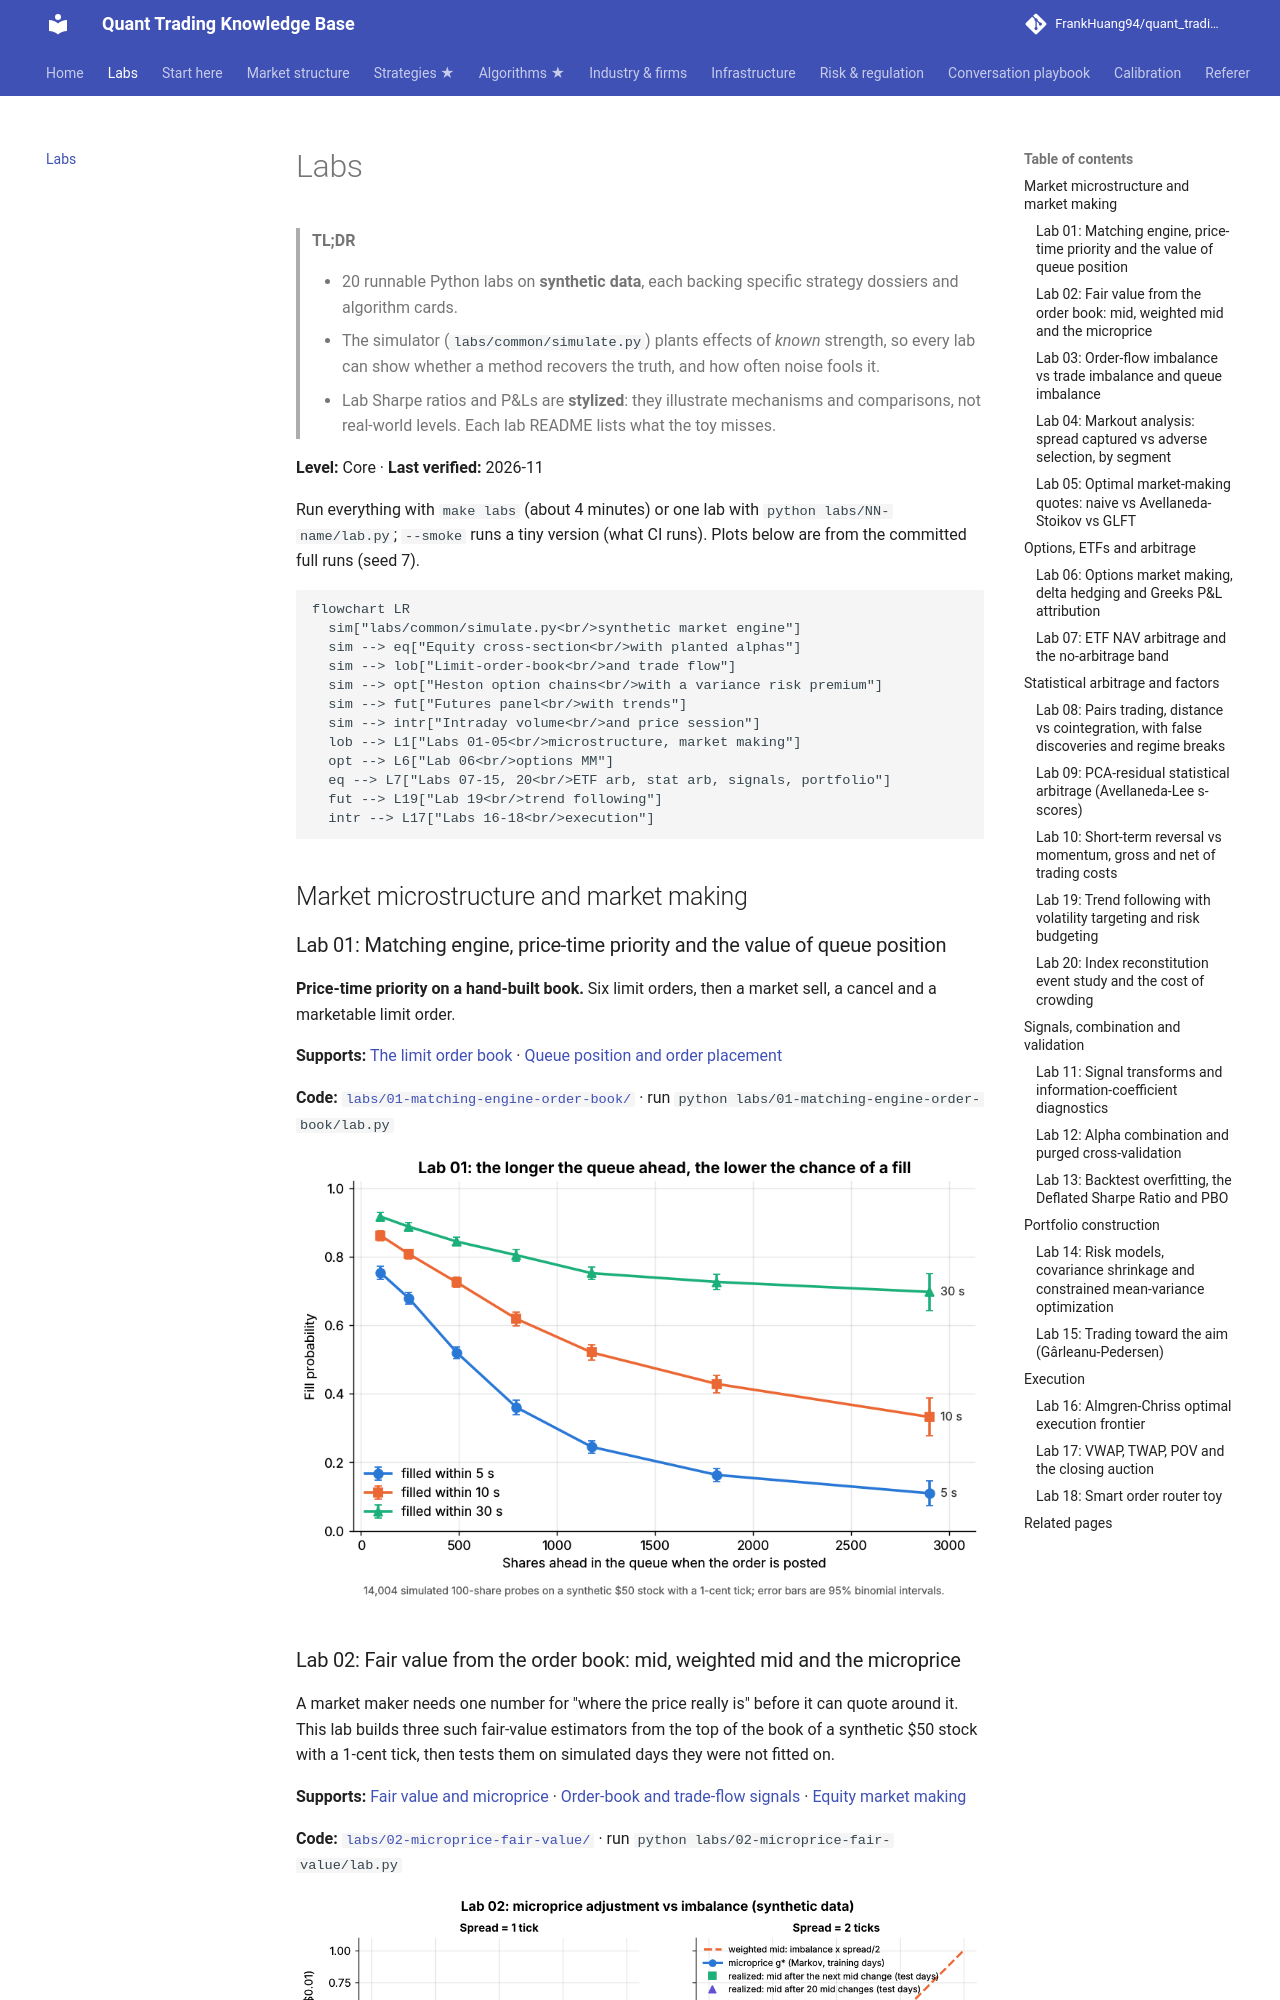

repository: FrankHuang94/quant_trading_claude · page: labs/index.html · generator: mkdocs

# Labs

> **TL;DR**
>
> - 20 runnable Python labs on **synthetic data**, each backing specific strategy dossiers and algorithm cards.
> - The simulator (`labs/common/simulate.py`) plants effects of *known* strength, so every lab can show whether a method recovers the truth, and how often noise fools it.
> - Lab Sharpe ratios and P&Ls are **stylized**: they illustrate mechanisms and comparisons, not real-world levels. Each lab README lists what the toy misses.

**Level:** Core · **Last verified:** 2026-11

Run everything with `make labs` (about 4 minutes) or one lab with `python labs/NN-name/lab.py`; `--smoke` runs a tiny version (what CI runs). Plots below are from the committed full runs (seed 7).

```mermaid
flowchart LR
  sim["labs/common/simulate.py<br/>synthetic market engine"]
  sim --> eq["Equity cross-section<br/>with planted alphas"]
  sim --> lob["Limit-order-book<br/>and trade flow"]
  sim --> opt["Heston option chains<br/>with a variance risk premium"]
  sim --> fut["Futures panel<br/>with trends"]
  sim --> intr["Intraday volume<br/>and price session"]
  lob --> L1["Labs 01-05<br/>microstructure, market making"]
  opt --> L6["Lab 06<br/>options MM"]
  eq --> L7["Labs 07-15, 20<br/>ETF arb, stat arb, signals, portfolio"]
  fut --> L19["Lab 19<br/>trend following"]
  intr --> L17["Labs 16-18<br/>execution"]
```

## Market microstructure and market making

### Lab 01: Matching engine, price-time priority and the value of queue position

**Price-time priority on a hand-built book.** Six limit orders, then a market sell, a cancel and a marketable limit order.

**Supports:** [The limit order book](01-market-structure/the-limit-order-book.md) · [Queue position and order placement](03-algorithms/f-market-making-and-hft-algorithms/queue-position-and-order-placement.md)

**Code:** [`labs/01-matching-engine-order-book/`](https://github.com/FrankHuang94/quant_trading_claude/tree/main/labs/01-matching-engine-order-book) · run `python labs/01-matching-engine-order-book/lab.py`

![Lab 01: Matching engine, price-time priority and the value of queue position](assets/labs/lab01-fill-prob-vs-queue.png)
